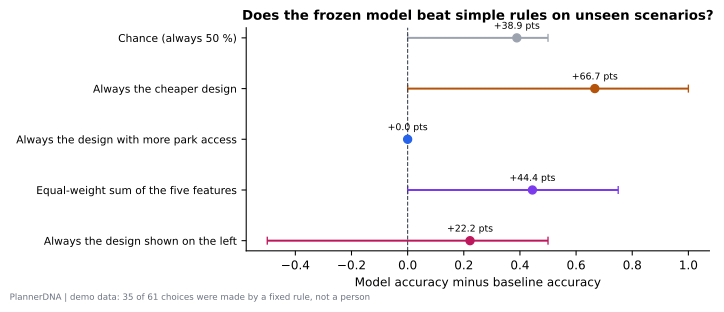

The table this chart was drawn from, first rows:
baseline, label, model_minus_baseline_accuracy, ci_low, ci_high
chance, Chance (always 50 %), 0.3889, 0.0, 0.5
cheaper, Always the cheaper design, 0.6667, 0.0, 1.0
more_access, Always the design with more park access, 0.0, 0.0, 0.0
equal_weight, Equal-weight sum of the five features, 0.4444, 0.0, 0.75
left_position, Always the design shown on the left, 0.2222, -0.5, 0.5
